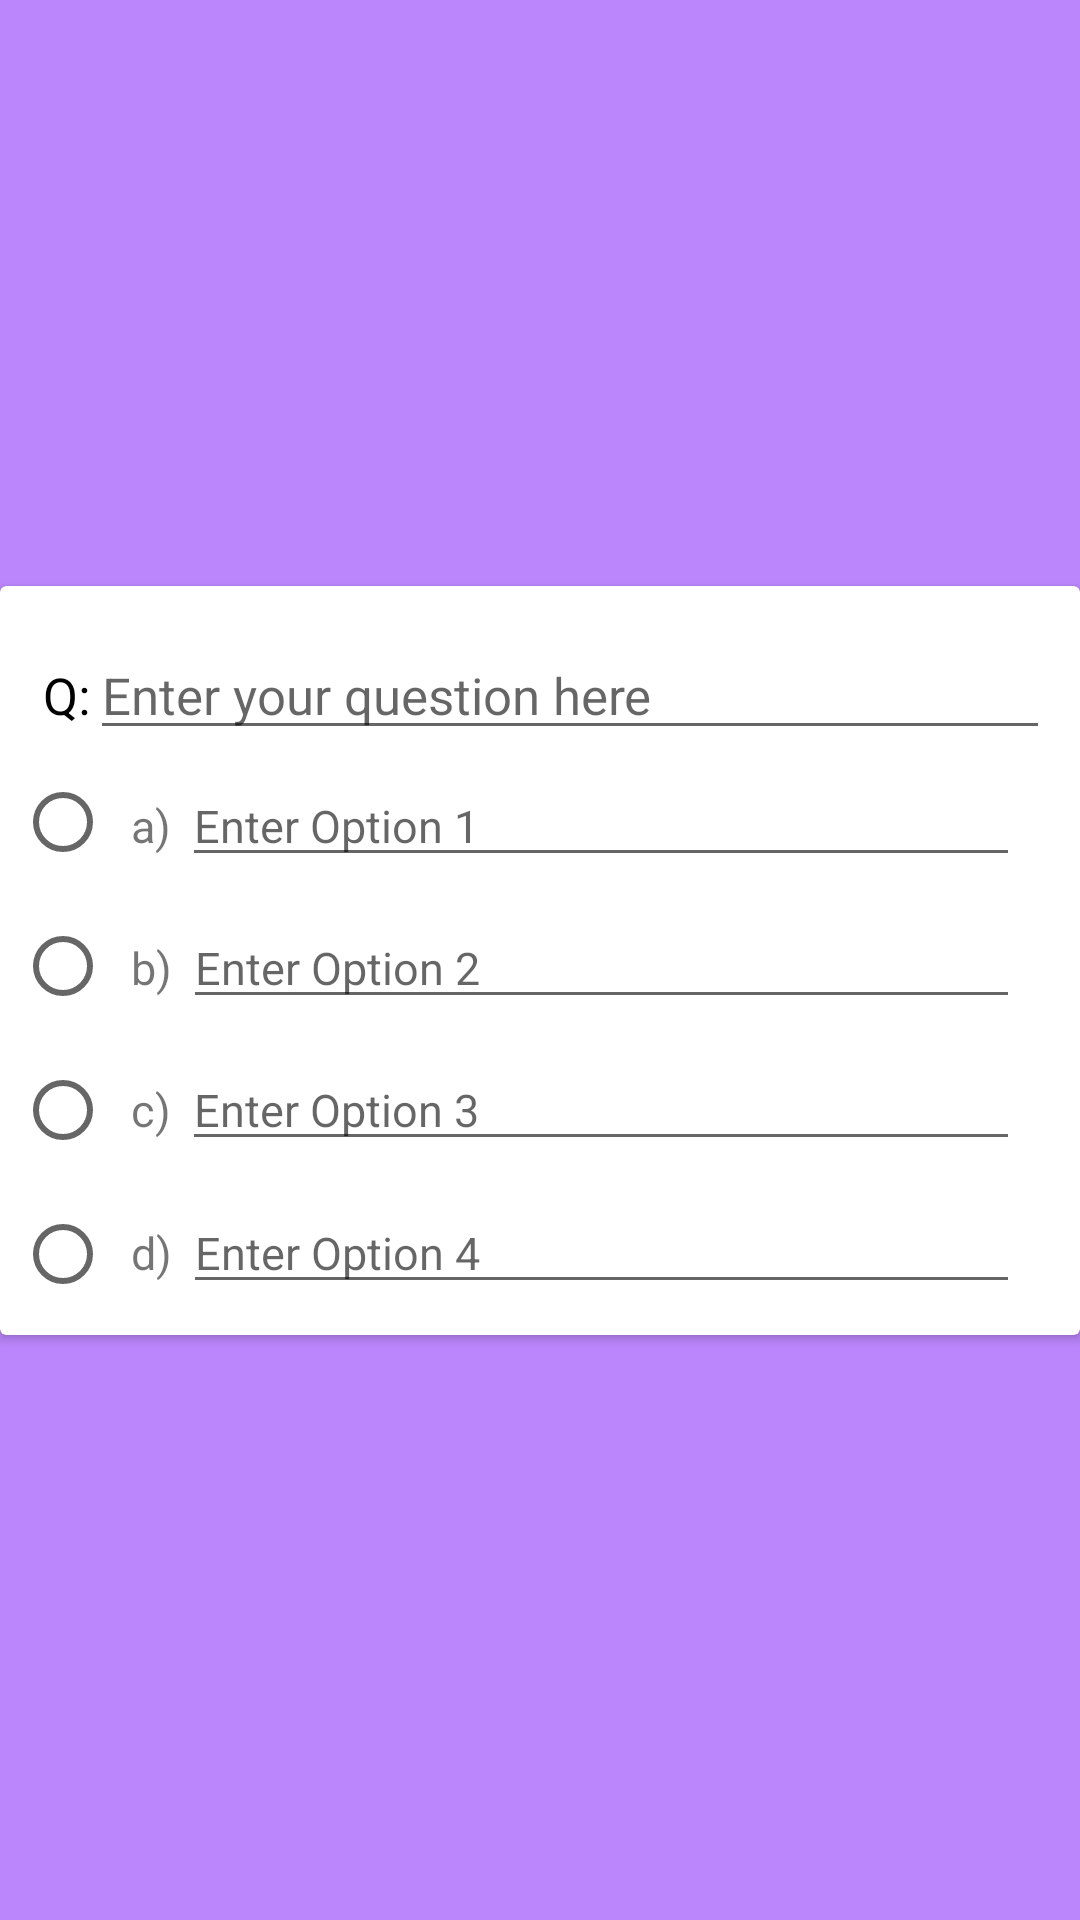

Layout XML and referenced resources for this Android screen:
<!-- AndroidManifest.xml: application theme Theme.SMDSemesterProjectClassroom -->
<!-- res/layout/add_question_rec.xml -->
<?xml version="1.0" encoding="utf-8"?>
<androidx.constraintlayout.widget.ConstraintLayout xmlns:android="http://schemas.android.com/apk/res/android"
    xmlns:app="http://schemas.android.com/apk/res-auto"
    android:layout_width="match_parent"
    android:layout_height="wrap_content"
    android:background="@color/purple_200">

    <androidx.cardview.widget.CardView
        android:layout_width="match_parent"
        android:layout_height="wrap_content"
        android:layout_marginTop="5dp"
        android:layout_marginBottom="5dp"
        app:layout_constraintBottom_toBottomOf="parent"
        app:layout_constraintEnd_toEndOf="parent"
        app:layout_constraintStart_toStartOf="parent"
        app:layout_constraintTop_toTopOf="parent">

        <androidx.constraintlayout.widget.ConstraintLayout
            android:layout_width="match_parent"
            android:layout_height="match_parent">

            <androidx.appcompat.widget.LinearLayoutCompat
                android:id="@+id/question_l"
                android:layout_width="match_parent"
                android:layout_height="wrap_content"
                android:layout_marginStart="10dp"
                android:layout_marginTop="15dp"
                android:layout_marginEnd="10dp"
                android:orientation="horizontal"
                app:layout_constraintEnd_toEndOf="parent"
                app:layout_constraintStart_toStartOf="parent"
                app:layout_constraintTop_toTopOf="parent">

                <TextView
                    android:layout_width="wrap_content"
                    android:layout_height="wrap_content"
                    android:text=" Q:"
                    android:textColor="@color/black"
                    android:textSize="17sp"/>
                <EditText
                    android:id="@+id/quiz_question_edttxt"
                    android:layout_width="match_parent"
                    android:layout_height="wrap_content"
                    android:hint="Enter your question here"
                    android:textColor="@color/black"
                    android:textSize="17sp"/>
            </androidx.appcompat.widget.LinearLayoutCompat>



            <androidx.appcompat.widget.LinearLayoutCompat
                android:id="@+id/option_a1"
                android:layout_width="match_parent"
                android:layout_height="wrap_content"
                android:layout_marginStart="40dp"
                android:layout_marginTop="5dp"
                android:layout_marginEnd="20dp"
                android:orientation="horizontal"
                app:layout_constraintEnd_toEndOf="parent"
                app:layout_constraintStart_toEndOf="@id/radio_option"
                app:layout_constraintTop_toBottomOf="@+id/question_l">

                <TextView
                    android:layout_width="wrap_content"
                    android:layout_height="wrap_content"
                    android:text=" a) "
                    android:textSize="15sp" />

                <EditText
                    android:id="@+id/quiz_option_a1"
                    android:layout_width="match_parent"
                    android:layout_height="wrap_content"
                    android:hint="Enter Option 1"
                    android:textSize="15sp" />
            </androidx.appcompat.widget.LinearLayoutCompat>


            <androidx.appcompat.widget.LinearLayoutCompat
                android:id="@+id/option_b1"
                android:layout_width="match_parent"
                android:layout_height="wrap_content"
                android:layout_marginStart="40dp"
                android:layout_marginTop="10dp"
                android:layout_marginEnd="20dp"
                android:orientation="horizontal"
                app:layout_constraintEnd_toEndOf="parent"
                app:layout_constraintStart_toEndOf="@id/radio_option"
                app:layout_constraintTop_toBottomOf="@+id/option_a1">

                <TextView
                    android:layout_width="wrap_content"
                    android:layout_height="wrap_content"
                    android:text=" b) "
                    android:textSize="15sp" />

                <EditText
                    android:id="@+id/quiz_option_b1"
                    android:layout_width="match_parent"
                    android:layout_height="wrap_content"
                    android:hint="Enter Option 2"
                    android:textSize="15sp" />
            </androidx.appcompat.widget.LinearLayoutCompat>

            <androidx.appcompat.widget.LinearLayoutCompat
                android:id="@+id/option_c1"
                android:layout_width="match_parent"
                android:layout_height="wrap_content"
                android:layout_marginStart="40dp"
                android:layout_marginTop="10dp"
                android:layout_marginEnd="20dp"
                android:orientation="horizontal"
                app:layout_constraintEnd_toEndOf="parent"
                app:layout_constraintStart_toEndOf="@id/radio_option"
                app:layout_constraintTop_toBottomOf="@+id/option_b1">

                <TextView
                    android:layout_width="wrap_content"
                    android:layout_height="wrap_content"
                    android:text=" c) "
                    android:textSize="15sp" />

                <EditText
                    android:id="@+id/quiz_option_c1"
                    android:layout_width="match_parent"
                    android:layout_height="wrap_content"
                    android:hint="Enter Option 3"
                    android:textSize="15sp" />
            </androidx.appcompat.widget.LinearLayoutCompat>


            <androidx.appcompat.widget.LinearLayoutCompat
                android:id="@+id/option_d1"
                android:layout_width="match_parent"
                android:layout_height="wrap_content"
                android:layout_marginStart="40dp"
                android:layout_marginTop="10dp"
                android:layout_marginEnd="20dp"
                android:layout_marginBottom="10dp"
                android:orientation="horizontal"
                app:layout_constraintBottom_toBottomOf="parent"
                app:layout_constraintEnd_toEndOf="parent"
                app:layout_constraintStart_toEndOf="@id/radio_option"
                app:layout_constraintTop_toBottomOf="@+id/option_c1">

                <TextView
                    android:layout_width="wrap_content"
                    android:layout_height="wrap_content"
                    android:text=" d) "
                    android:textSize="15sp" />
                <EditText
                    android:id="@+id/quiz_option_d1"
                    android:layout_width="match_parent"
                    android:layout_height="wrap_content"
                    android:hint="Enter Option 4"
                    android:textSize="15sp" />
            </androidx.appcompat.widget.LinearLayoutCompat>

            <LinearLayout
                android:id="@+id/radio_option"
                android:layout_width="40dp"
                android:layout_height="match_parent"
                android:layout_marginBottom="3dp"
                android:layout_marginStart="5dp"
                android:orientation="vertical"
                app:layout_constraintTop_toBottomOf="@id/question_l"
                app:layout_constraintBottom_toBottomOf="parent"
                app:layout_constraintStart_toStartOf="parent">
                <RadioGroup
                    android:layout_width="match_parent"
                    android:layout_height="match_parent">
                    <RadioButton
                        android:id="@+id/r_opt_1"
                        android:layout_width="wrap_content"
                        android:layout_height="wrap_content"/>
                    <RadioButton
                        android:id="@+id/r_opt_2"
                        android:layout_width="wrap_content"
                        android:layout_height="wrap_content"/>
                    <RadioButton
                        android:id="@+id/r_opt_3"
                        android:layout_width="wrap_content"
                        android:layout_height="wrap_content"/>
                    <RadioButton
                        android:id="@+id/r_opt_4"
                        android:layout_width="wrap_content"
                        android:layout_height="wrap_content"/>

                </RadioGroup>
            </LinearLayout>
        </androidx.constraintlayout.widget.ConstraintLayout>
    </androidx.cardview.widget.CardView>

</androidx.constraintlayout.widget.ConstraintLayout>
<!-- resources referenced by this layout -->
<resources>
  <style name="Theme.SMDSemesterProjectClassroom" parent="Theme.MaterialComponents.DayNight.DarkActionBar">
          
          <item name="colorPrimary">@color/purple_500</item>
          <item name="colorPrimaryVariant">@color/purple_700</item>
          <item name="colorOnPrimary">@color/white</item>
          
          <item name="colorSecondary">@color/teal_200</item>
          <item name="colorSecondaryVariant">@color/teal_700</item>
          <item name="colorOnSecondary">@color/black</item>
          
          <item name="android:statusBarColor" tools:targetApi="l">?attr/colorPrimaryVariant</item>
          
      </style>
  <!-- not gathered from this repository: default colours our renderer supplied (Android Studio template values) -->
  <color name="purple_200">#FFBB86FC</color>
  <color name="purple_500">#FF6200EE</color>
  <color name="purple_700">#FF3700B3</color>
  <color name="teal_200">#FF03DAC5</color>
  <color name="teal_700">#FF018786</color>
  <color name="black">#FF000000</color>
  <color name="white">#FFFFFFFF</color>
</resources>
